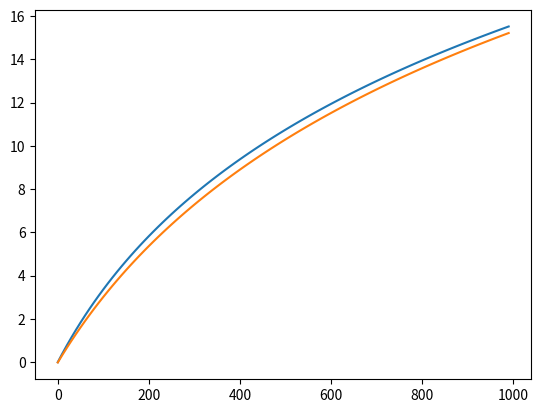

Write Python code to recreate this figure.
import numpy as np

class ERB :

    def f2erbrate(f : np.array, *erbModel : str):
        
        if(len(erbModel) < 1):
            model = 'moore1983'
        else:
            model = erbModel[0] 

        
        match model :
            case 'moore1983':
                f = f / 1000
                erbrate = 11.17 * np.log((f+0.312)/(f+14.675)) + 43

            case 'glasberg1990':
                f = f / 1000
                erbrate = 21.366 * np.log10(4.368*f + 1)
            case _:
                Exception('Unknown model for the conversion.')
                return

        
        return erbrate
        
    def erbrate2f(erbrate: np.array, *erbModel: str):
        #performs reverse transform as f2erbrate

        if(len(erbModel) < 1):
            model = 'moore1983'
        else:
            model = erbModel[0] 

        
        match model :
                case 'moore1983':
                    f = (0.312 - (np.exp((erbrate - 43*np.ones(len(erbrate)) )/11.17)) * 14.675) / (np.exp((erbrate - 43*np.ones(len(erbrate)) )/11.17) - 1)
                    f = f * 1000; 
                case 'glasberg1990':
                        f = (10**(erbrate/21.366)-1)/4.368
                        f = f * 1000
                case _:
                    Exception('Unknown model for the conversion.')
                    return
            
        return f
                
        


        
if __name__ == '__main__':
    
    max = 1000
    n = 100
    x = np.array([(max/n)*i for i in range(n)])
    try:
        scale = ERB.f2erbrate(x,'glasberg1990')
        f = ERB.erbrate2f(scale, 'glasberg1990')

    except :
        print("ERROR : The model is likely not correct")
        scale = x

    try:
        scale2 = ERB.f2erbrate(x,'moore1983')
    except :
        print("ERROR : The model is likely not correct")
        scale2 = x

    
    import matplotlib.pyplot as plt
    plt.plot(x,scale)
    
    # plt.plot(x,f)

    plt.plot(x,scale2)



    plt.show()
